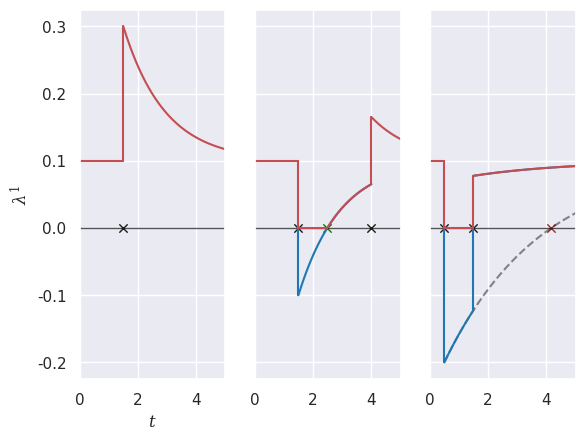

Here is the Python script that generated this plot:
import numpy as np
from matplotlib import pyplot as plt
import matplotlib
from matplotlib import rcParams
rcParams['font.family'] = 'serif'
plt.rcParams["mathtext.fontset"] = "dejavuserif"
import seaborn as sns


if __name__ == "__main__":
    # Set seed
    matplotlib.rcParams.update({'font.size': 14})
    sns.set_theme()

    np.random.seed(3)

    dim = 2

    mu = 0.1
    beta = 0.7

    fig, ax = plt.subplots(1, 3, sharey=True)
    ax[0].plot([-1, 6], [0, 0], c="k", alpha=0.75, linewidth=1)
    ax[1].plot([-1, 6], [0, 0], c="k", alpha=0.75, linewidth=1)
    ax[2].plot([-1, 6], [0, 0], c="k", alpha=0.75, linewidth=1)

    times1 = [1.5, 5]
    ax[0].plot([0, times1[0]], [mu, mu], c="r")
    lines1 = np.linspace(times1[0], times1[1], 100)
    fun1 = lambda x : mu + (0.2)*np.exp(-beta*(x - times1[0]))
    ax[0].plot([times1[0], times1[0]], [mu, mu + 0.2], c="r")
    ax[0].plot(lines1, fun1(lines1), c="r")
    ax[0].scatter([times1[0]], [0], marker="x", linewidths=1, c="k")




    times2 = [1.5, 4, 5]
    ax[1].plot([0, times2[0]], [mu, mu], c="r")
    lines2 = np.linspace(times2[0], times2[1], 100)
    fun2 = lambda x: mu - 0.2 * np.exp(-beta * (x - times2[0]))
    ax[1].plot([times2[0], times2[0]], [0, mu - 0.2], c="#1f77b4")
    ax[1].plot([times2[0], times2[0]], [mu, 0], c="r")
    ax[1].plot(lines2, fun2(lines2), c="#1f77b4")
    ax[1].plot(lines2, np.maximum(fun2(lines2), 0), c="r")
    last2 = fun2(lines2[-1])
    lines2last = np.linspace(times2[1], times2[2], 1000)
    fun2last = lambda x: mu - 0.2 * np.exp(-beta * (x - times2[0])) + 0.1 * np.exp(-beta * (x - times2[1]))
    ax[1].plot([times2[1], times2[1]], [last2, last2 + 0.1], c="r")
    ax[1].plot(lines2last, fun2last(lines2last), c="r")
    aux = times2[0] + (1 / beta) * np.log((0.2) / (mu))
    ax[1].scatter([times2[0], times2[1]], [0, 0], marker="x", linewidths=1, c="k")
    ax[1].scatter([aux], [0], marker="x", linewidths=1, c="green")



    beta = 0.3
    times2 = [0.5, 1.5, 5]
    ax[2].plot([0, times2[0]], [mu, mu], c="r")

    fun2 = lambda x: mu - 0.3 * np.exp(-beta * (x - times2[0]))
    lines2 = np.linspace(times2[0], 5, 1000)
    ax[2].plot(lines2, fun2(lines2), c="k", alpha=0.5, linestyle="--")

    lines2 = np.linspace(times2[0], times2[1], 100)
    ax[2].plot([times2[0], times2[0]], [0, mu - 0.3], c="#1f77b4")
    ax[2].plot([times2[0], times2[0]], [mu, 0], c="r")
    ax[2].plot(lines2, fun2(lines2), c="#1f77b4")
    ax[2].plot(lines2, np.maximum(fun2(lines2), 0), c="r")
    last2 = fun2(lines2[-1])
    lines2last = np.linspace(times2[1], times2[2], 1000)
    fun2last = lambda x: mu - 0.3 * np.exp(-beta * (x - times2[0])) + 0.2 * np.exp(-beta * (x - times2[1]))
    ax[2].plot([times2[1], times2[1]], [last2, 0], c="#1f77b4")
    ax[2].plot([times2[1], times2[1]], [0, last2 + 0.2], c="r")
    ax[2].plot(lines2last, fun2last(lines2last), c="#1f77b4")
    ax[2].plot(lines2last, np.maximum(fun2last(lines2last), 0), c="r")
    aux = times2[0] + (1/beta)*np.log((0.3)/(mu))
    ax[2].scatter([times2[0], times2[1]], [0, 0],  marker="x", linewidths=1, c="k")
    ax[2].scatter([aux], [0], marker="x", linewidths=1, c="brown")

    # Create a process with given parameters and maximal number of jumps.

    # fig, ax = plt.subplots(2,1, figsize=[1.5*5.3, 1.3*3.5], sharey=True)
    # ax[0].plot([-1, 3], [0, 0], c="k", alpha=0.75, linewidth=1)
    # ax[1].plot([-1, 3], [0, 0], c="k", alpha=0.75, linewidth=1)

    # Plotting function of intensity and step functions.

    # ax[0].set_xlabel("t")
    # ax[0].set_ylabel(f"$\lambda(t)$")
    #
    # ax[0].scatter([t for t,m in hawkes.timestamps[1:4]], [0,0,0], c="k", marker="x", linewidths=1)
    # ax[1].scatter([t for t, m in hawkes.timestamps[1:4]], [0, 0, 0], c="k", marker="x", linewidths=1)
    #
    # ax[0].annotate(f"$T_1$", xy=(hawkes.timestamps[1][0], 0), xytext=(hawkes.timestamps[1][0]-0.07, -0.6),
    #             annotation_clip=False)
    # #ax[0].annotate(f"$T_1^\star$", xy=(hawkes.timestamps[1][0], 0), xytext=(hawkes.timestamps[1][0] - 0.2, hawkes.intensity_jumps[0][1]-0.15),
    #             #annotation_clip=False)
    #
    # ax[0].annotate(f"$T_2$", xy=(hawkes.timestamps[2][0], 0), xytext=(hawkes.timestamps[2][0] + 0.01, -0.6),
    #             annotation_clip=False)
    # #ax[0].annotate(f"$T_2^\star$", xy=(hawkes.timestamps[2][0], 0), xytext=(2.5, -0.06),
    #             #annotation_clip=False)
    #
    # ax[0].annotate(f"$T_3$", xy=(hawkes.timestamps[3][0], 0), xytext=(hawkes.timestamps[3][0] - 0.07, -0.6),
    #             annotation_clip=False)
    # #ax[0].annotate(f"$T_3^\star$", xy=(hawkes.timestamps[3][0], 0), xytext=(6.1, -0.06),
    #             #annotation_clip=False)
    #
    # #ax[0].annotate(f"$T_4$", xy=(hawkes.timestamps[4][0], 0), xytext=(hawkes.timestamps[4][0] - 0.15, -0.1),
    #             #annotation_clip=False)
    # #ax[0].annotate(f"$T_4^\star$", xy=(hawkes.timestamps[4][0], 0), xytext=(hawkes.timestamps[4][0] - 0.15, -0.15),
    #             #annotation_clip=False)
    #
    # ax[1].annotate(f"$T_1$", xy=(hawkes.timestamps[1][0], 0), xytext=(hawkes.timestamps[1][0]-0.07, -0.6),
    #                annotation_clip=False)
    # # ax[0].annotate(f"$T_1^\star$", xy=(hawkes.timestamps[1][0], 0), xytext=(hawkes.timestamps[1][0] - 0.2, hawkes.intensity_jumps[0][1]-0.15),
    # # annotation_clip=False)
    #
    # ax[1].annotate(f"$T_2$", xy=(hawkes.timestamps[2][0], 0), xytext=(hawkes.timestamps[2][0]+0.01, -0.6),
    #                annotation_clip=False)
    # # ax[0].annotate(f"$T_2^\star$", xy=(hawkes.timestamps[2][0], 0), xytext=(2.5, -0.06),
    # # annotation_clip=False)
    #
    # ax[1].annotate(f"$T_3$", xy=(hawkes.timestamps[3][0], 0), xytext=(hawkes.timestamps[3][0]-0.07, -0.6),
    #                annotation_clip=False)
    #
    #
    # aux = [alpha[0, m-1] for t,m in hawkes.timestamps[1:4]]
    # ax[0].scatter([t for t,m in hawkes.timestamps[1:4]], np.array(hawkes.intensity_jumps[0][1:4]) - np.array(aux), linewidths=1.5, s=60,
    #              facecolors='none', edgecolors='r')
    # ax[0].scatter([t for t, m in hawkes.timestamps[1:4]], np.array(hawkes.intensity_jumps[0][1:4]),
    #               s=15, c="r", zorder=3)
    # aux = [alpha[1, m - 1] for t, m in hawkes.timestamps[1:4]]
    # ax[1].scatter([t for t, m in hawkes.timestamps[1:4]], np.array(hawkes.intensity_jumps[1][1:4]) - np.array(aux),
    #               linewidths=1.5, s=60,
    #               facecolors='none', edgecolors='r')
    # ax[1].scatter([t for t, m in hawkes.timestamps[1:4]], np.array(hawkes.intensity_jumps[1][1:4]),
    #               s=15, c="r", zorder=3)
    # # plt.scatter([0.2, 1.7, 5.75, 11.05, 15], np.array(hawkes.intensity_jumps[1:]), s=15, c="r", zorder=3)

    ax[0].set_xlim((0, times1[1]))
    ax[1].set_xlim((0, times1[1]))
    ax[2].set_xlim((0, times1[1]))

    ax[0].set_ylabel("$\lambda^1$")

    ax[0].set_xlabel("$t$")

    #plt.savefig('cooldownTimesMarkedMulti.pdf', bbox_inches='tight', format="pdf", quality=90)

    plt.show()
